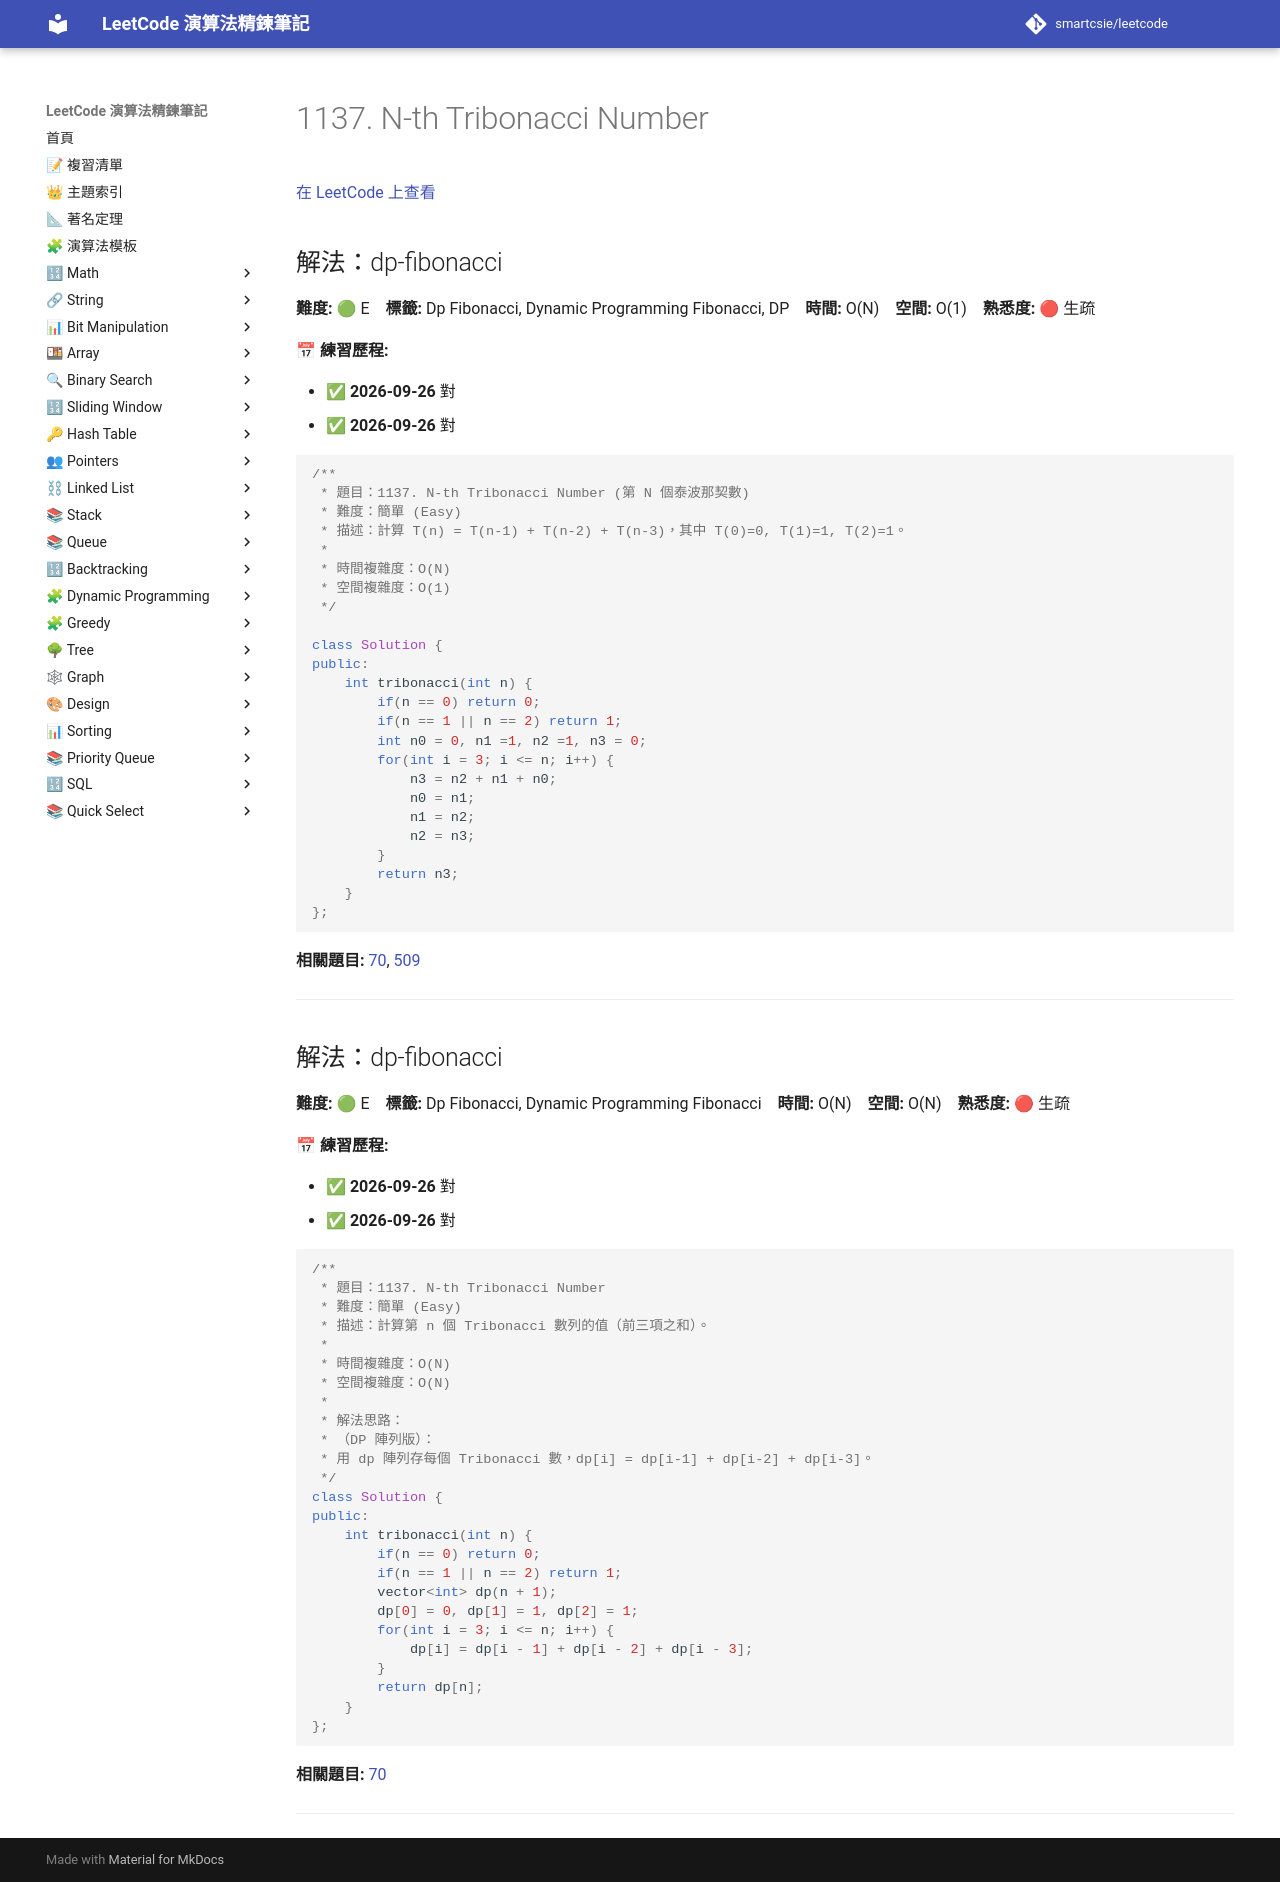

repository: smartcsie/leetcode · page: problems/1137/index.html · generator: mkdocs

# 1137. N-th Tribonacci Number

[在 LeetCode 上查看](https://leetcode.com/problems/n-th-tribonacci-number/)

## 解法：dp-fibonacci

**難度:** 🟢 E　**標籤:** Dp Fibonacci, Dynamic Programming Fibonacci, DP　**時間:** O(N)　**空間:** O(1)　**熟悉度:** 🔴 生疏

**📅 練習歷程:**

- ✅ **2026-09-26** 對
- ✅ **2026-09-26** 對

```cpp
/**
 * 題目：1137. N-th Tribonacci Number (第 N 個泰波那契數)
 * 難度：簡單 (Easy)
 * 描述：計算 T(n) = T(n-1) + T(n-2) + T(n-3)，其中 T(0)=0, T(1)=1, T(2)=1。
 *
 * 時間複雜度：O(N)
 * 空間複雜度：O(1)
 */

class Solution {
public:
    int tribonacci(int n) {
        if(n == 0) return 0;
        if(n == 1 || n == 2) return 1;
        int n0 = 0, n1 =1, n2 =1, n3 = 0;
        for(int i = 3; i <= n; i++) {
            n3 = n2 + n1 + n0;
            n0 = n1;
            n1 = n2;
            n2 = n3;
        }
        return n3;
    }
};
```

**相關題目:** [70](../problems/0070.md), [509](../problems/0509.md)

---

## 解法：dp-fibonacci

**難度:** 🟢 E　**標籤:** Dp Fibonacci, Dynamic Programming Fibonacci　**時間:** O(N)　**空間:** O(N)　**熟悉度:** 🔴 生疏

**📅 練習歷程:**

- ✅ **2026-09-26** 對
- ✅ **2026-09-26** 對

```cpp
/**
 * 題目：1137. N-th Tribonacci Number
 * 難度：簡單 (Easy)
 * 描述：計算第 n 個 Tribonacci 數列的值（前三項之和）。
 *
 * 時間複雜度：O(N)
 * 空間複雜度：O(N)
 *
 * 解法思路：
 * （DP 陣列版）：
 * 用 dp 陣列存每個 Tribonacci 數，dp[i] = dp[i-1] + dp[i-2] + dp[i-3]。
 */
class Solution {
public:
    int tribonacci(int n) {
        if(n == 0) return 0;
        if(n == 1 || n == 2) return 1;
        vector<int> dp(n + 1);
        dp[0] = 0, dp[1] = 1, dp[2] = 1;
        for(int i = 3; i <= n; i++) {
            dp[i] = dp[i - 1] + dp[i - 2] + dp[i - 3];
        }
        return dp[n];
    }
};
```

**相關題目:** [70](../problems/0070.md)

---
